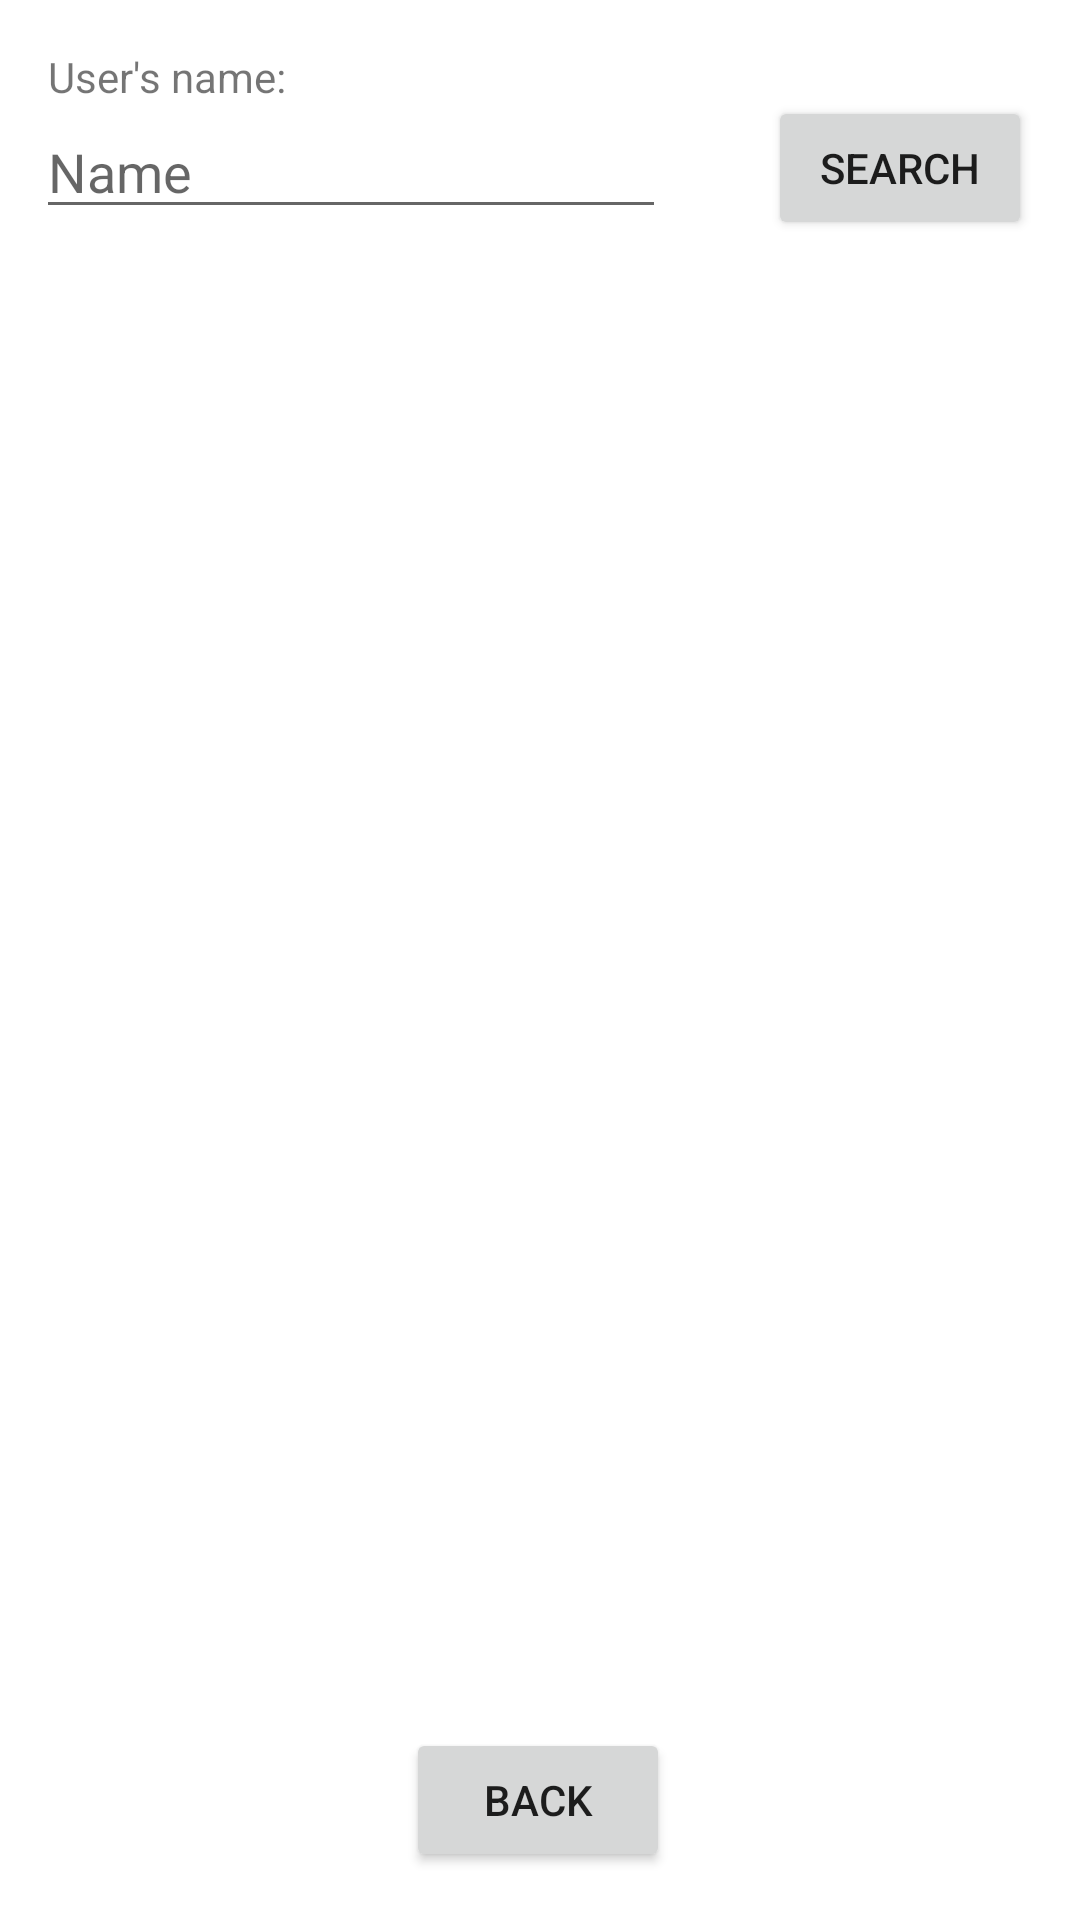

The Android layout XML behind this screen, and the referenced resources:
<!-- AndroidManifest.xml: application theme Theme.Project3_androidApp -->
<!-- res/layout/activity_find_user.xml -->
<?xml version="1.0" encoding="utf-8"?>
<androidx.constraintlayout.widget.ConstraintLayout xmlns:android="http://schemas.android.com/apk/res/android"
    xmlns:app="http://schemas.android.com/apk/res-auto"
    xmlns:tools="http://schemas.android.com/tools"
    android:layout_width="match_parent"
    android:layout_height="match_parent"
    tools:context=".activities.FindUserActivity">

    <EditText
        android:id="@+id/editTextPersonName"
        android:layout_width="wrap_content"
        android:layout_height="wrap_content"
        android:ems="10"
        android:inputType="text"
        android:hint="Name"
        app:layout_constraintEnd_toEndOf="parent"
        app:layout_constraintHorizontal_bias="0.079"
        app:layout_constraintStart_toStartOf="parent"
        app:layout_constraintTop_toBottomOf="@+id/searchText" />

    <TextView
        android:id="@+id/searchText"
        android:layout_width="wrap_content"
        android:layout_height="wrap_content"
        android:layout_marginStart="16dp"
        android:layout_marginTop="16dp"
        android:text="User's name:"
        app:layout_constraintStart_toStartOf="parent"
        app:layout_constraintTop_toTopOf="parent" />

    <Button
        android:id="@+id/searchButton"
        android:layout_width="wrap_content"
        android:layout_height="wrap_content"
        android:layout_marginTop="32dp"
        android:layout_marginEnd="16dp"
        android:text="Search"
        app:layout_constraintEnd_toEndOf="parent"
        app:layout_constraintHorizontal_bias="1.0"
        app:layout_constraintStart_toEndOf="@+id/editTextPersonName"
        app:layout_constraintTop_toTopOf="parent" />

    <androidx.recyclerview.widget.RecyclerView
        android:id="@+id/userSearchRecyclerView"
        android:layout_width="408dp"
        android:layout_height="285dp"
        android:layout_marginTop="32dp"
        app:layout_constraintEnd_toEndOf="parent"
        app:layout_constraintHorizontal_bias="0.333"
        app:layout_constraintStart_toStartOf="parent"
        app:layout_constraintTop_toBottomOf="@+id/editTextPersonName" />

    <Button
        android:id="@+id/returnButton"
        android:layout_width="wrap_content"
        android:layout_height="wrap_content"
        android:layout_marginBottom="16dp"
        android:text="Back"
        app:layout_constraintBottom_toBottomOf="parent"
        app:layout_constraintEnd_toEndOf="parent"
        app:layout_constraintHorizontal_bias="0.498"
        app:layout_constraintStart_toStartOf="parent" />
</androidx.constraintlayout.widget.ConstraintLayout>
<!-- resources referenced by this layout -->
<resources>
  <style name="Theme.Project3_androidApp" parent="Theme.MaterialComponents.DayNight.DarkActionBar">
          
          <item name="colorPrimary">@color/purple_500</item>
          <item name="colorPrimaryVariant">@color/purple_700</item>
          <item name="colorOnPrimary">@color/white</item>
          
          <item name="colorSecondary">@color/teal_200</item>
          <item name="colorSecondaryVariant">@color/teal_700</item>
          <item name="colorOnSecondary">@color/black</item>
          
          <item name="android:statusBarColor" tools:targetApi="l">?attr/colorPrimaryVariant</item>
          
      </style>
  <!-- not gathered from this repository: default colours our renderer supplied (Android Studio template values) -->
  <color name="purple_500">#FF6200EE</color>
  <color name="purple_700">#FF3700B3</color>
  <color name="teal_200">#FF03DAC5</color>
  <color name="teal_700">#FF018786</color>
  <color name="black">#FF000000</color>
  <color name="white">#FFFFFFFF</color>
</resources>
